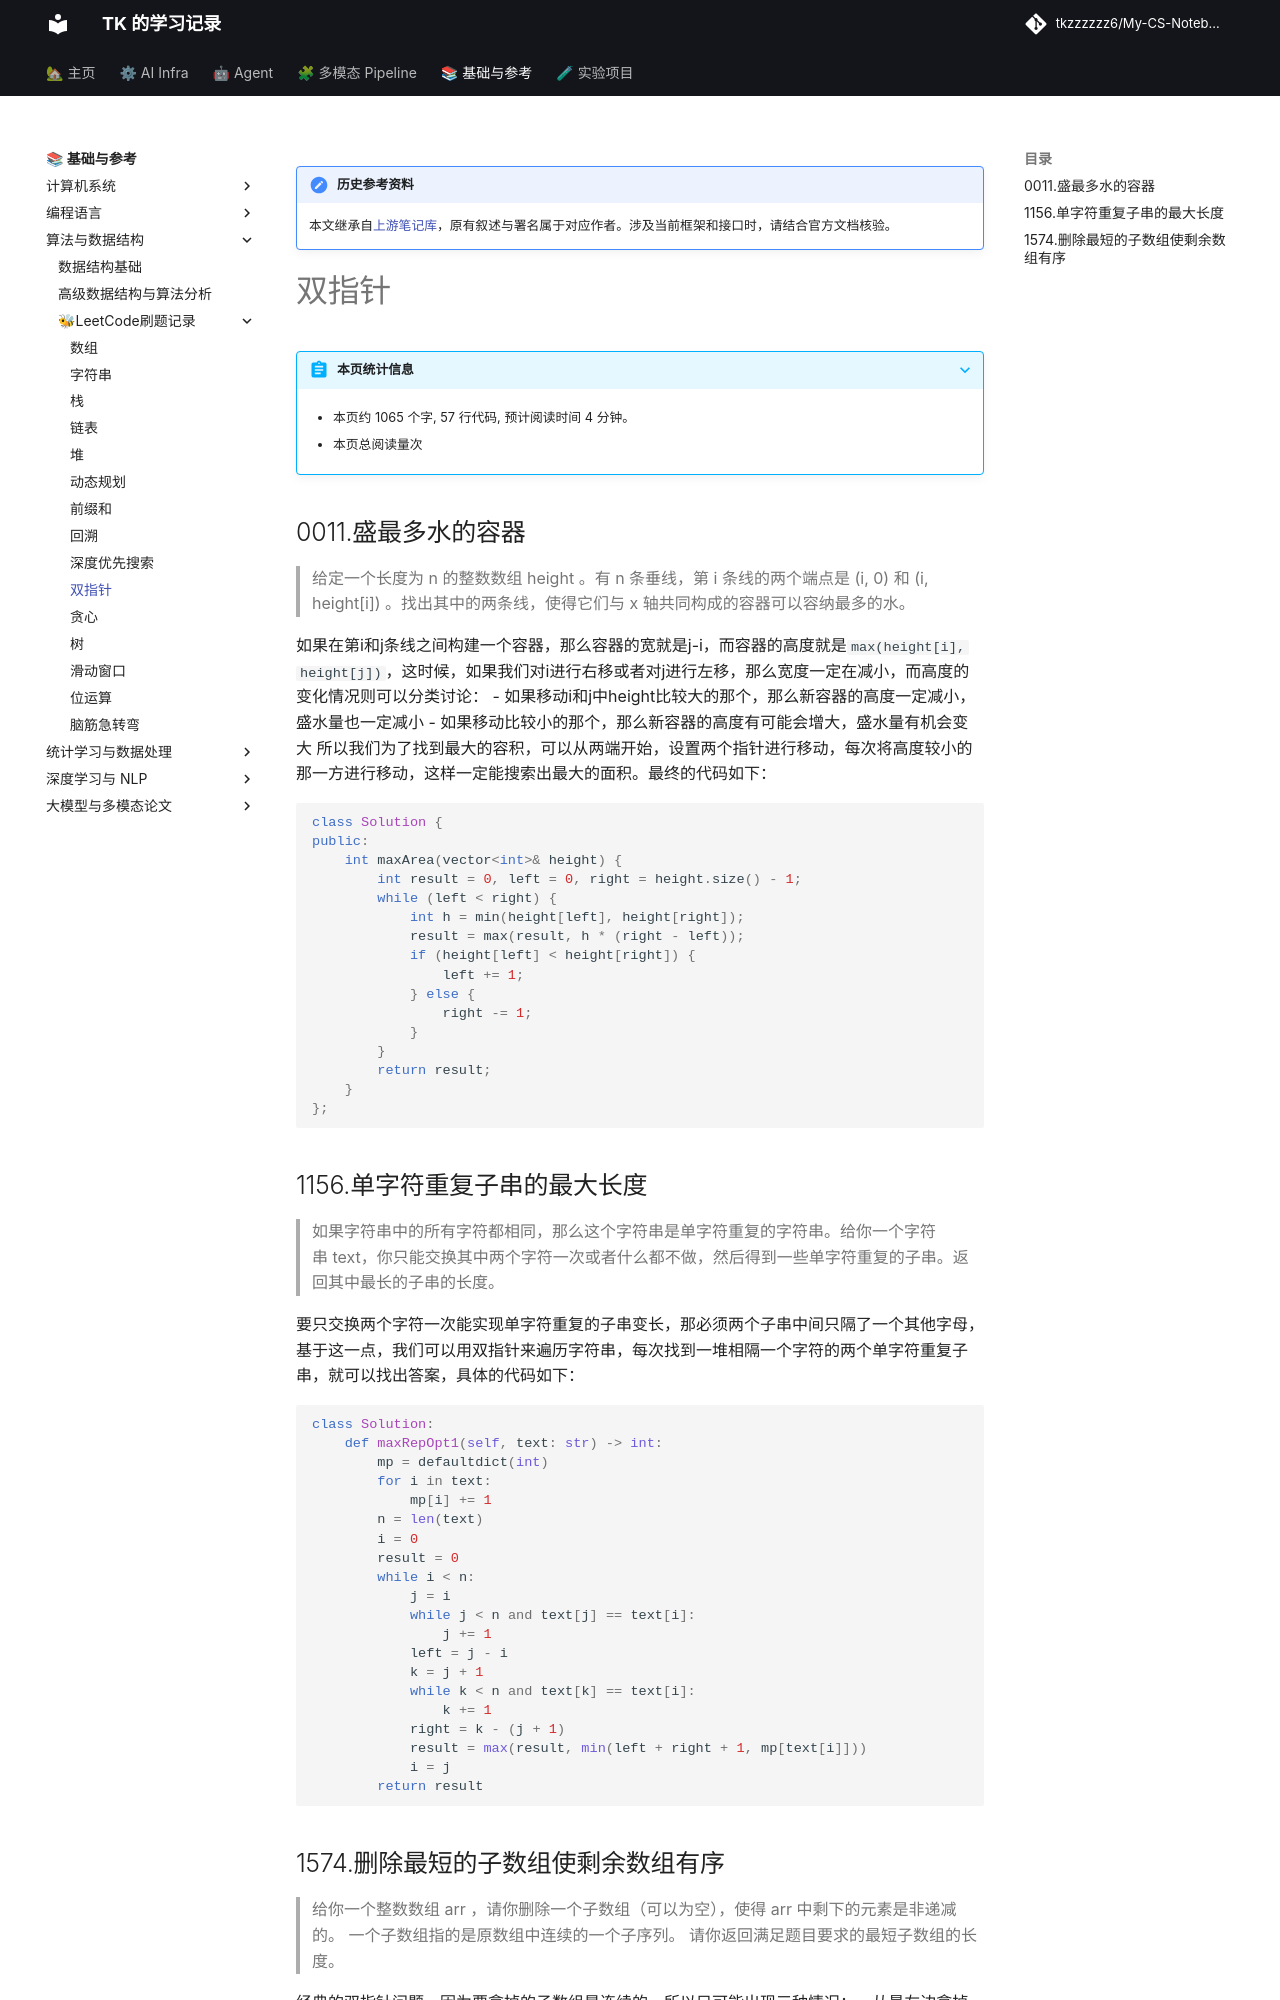

repository: tkzzzzzz6/My-CS-Notebook · page: Leetcode/TwoPointers/index.html · generator: mkdocs

!!! note "历史参考资料"
    本文继承自[上游笔记库](https://github.com/zwygit2025/My-CS-Notebook/blob/a94d023/docs/Leetcode/TwoPointers.md)，原有叙述与署名属于对应作者。涉及当前框架和接口时，请结合官方文档核验。

# 双指针


## 0011.盛最多水的容器
> 给定一个长度为 n 的整数数组 height 。有 n 条垂线，第 i 条线的两个端点是 (i, 0) 和 (i, height[i]) 。找出其中的两条线，使得它们与 x 轴共同构成的容器可以容纳最多的水。

如果在第i和j条线之间构建一个容器，那么容器的宽就是j-i，而容器的高度就是`max(height[i], height[j])`，这时候，如果我们对i进行右移或者对j进行左移，那么宽度一定在减小，而高度的变化情况则可以分类讨论：
- 如果移动i和j中height比较大的那个，那么新容器的高度一定减小，盛水量也一定减小
- 如果移动比较小的那个，那么新容器的高度有可能会增大，盛水量有机会变大
所以我们为了找到最大的容积，可以从两端开始，设置两个指针进行移动，每次将高度较小的那一方进行移动，这样一定能搜索出最大的面积。最终的代码如下：

```cpp
class Solution {
public:
    int maxArea(vector<int>& height) {
        int result = 0, left = 0, right = height.size() - 1;
        while (left < right) {
            int h = min(height[left], height[right]);
            result = max(result, h * (right - left));
            if (height[left] < height[right]) {
                left += 1;
            } else {
                right -= 1;
            }
        }
        return result;
    }
};
```

## 1156.单字符重复子串的最大长度
> 如果字符串中的所有字符都相同，那么这个字符串是单字符重复的字符串。给你一个字符串 text，你只能交换其中两个字符一次或者什么都不做，然后得到一些单字符重复的子串。返回其中最长的子串的长度。

要只交换两个字符一次能实现单字符重复的子串变长，那必须两个子串中间只隔了一个其他字母，基于这一点，我们可以用双指针来遍历字符串，每次找到一堆相隔一个字符的两个单字符重复子串，就可以找出答案，具体的代码如下：

```python
class Solution:
    def maxRepOpt1(self, text: str) -> int:
        mp = defaultdict(int)
        for i in text:
            mp[i] += 1
        n = len(text)
        i = 0
        result = 0
        while i < n:
            j = i
            while j < n and text[j] == text[i]:
                j += 1
            left = j - i
            k = j + 1
            while k < n and text[k] == text[i]:
                k += 1
            right = k - (j + 1)
            result = max(result, min(left + right + 1, mp[text[i]]))
            i = j
        return result
```
